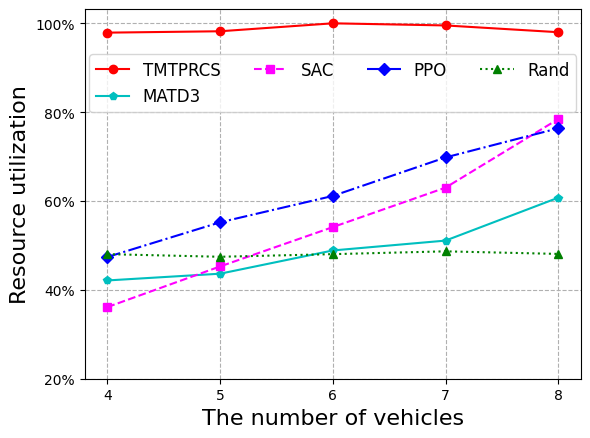

Generate this figure with matplotlib:
import numpy as np
import matplotlib.pyplot as plt
import matplotlib.ticker as mtick

plt.rcParams['font.sans-serif'] = ['Times New Roman']

x = [4,5,6,7,8]
y = [0.2,0.4,0.6,0.8,1]
y2 = [0.98,0.99,1]
marl = [0.979, 0.9821, 1, 0.9952, 0.98]
matd3 = [0.4212, 0.4364, 0.4887, 0.5109, 0.6075]
sac = [0.3612, 0.4527, 0.54128, 0.6301, 0.7844]
ppo = [0.47395, 0.5521, 0.6114, 0.6981, 0.7637]
rand = [0.4804, 0.4745, 0.4804, 0.48673, 0.48091]
fig, ax = plt.subplots()
font2 = {'family':'Times New Roman','weight': 'normal', 'size': 12}
ax.plot(x,marl,'o',color = 'red', linestyle='-', label='TMTPRCS')
ax.plot(x,matd3,'p',color = 'c', linestyle='-', label='MATD3')
ax.plot(x,sac,'s',color = 'magenta', linestyle='--',label='SAC')
ax.plot(x,ppo,'D',color = 'blue', linestyle='-.',label='PPO')
ax.plot(x,rand,'^',color = 'green', linestyle=':',label='Rand')
plt.xticks(x)
plt.yticks(y, ['{:.0%}'.format(i) for i in y])
plt.xlabel('The number of vehicles', fontsize=16)
plt.ylabel('Resource utilization',fontsize=16)
ax.legend(loc='upper center', bbox_to_anchor=(0.5, 0.9), fancybox=True, shadow=False, ncol=4, prop=font2)
plt.grid(True, linestyle='--')
plt.show()
